Run: headless pygame with SDL's dummy video driver; simulated clock (each Clock.tick advances the game by its frame time, no real sleeping); random seed 0; keys injected as events and as key.get_pressed() state; mouse plan: one left click at the window centre at the start of phase 2, then a move to the lower-right quarter at the start of phase 3.
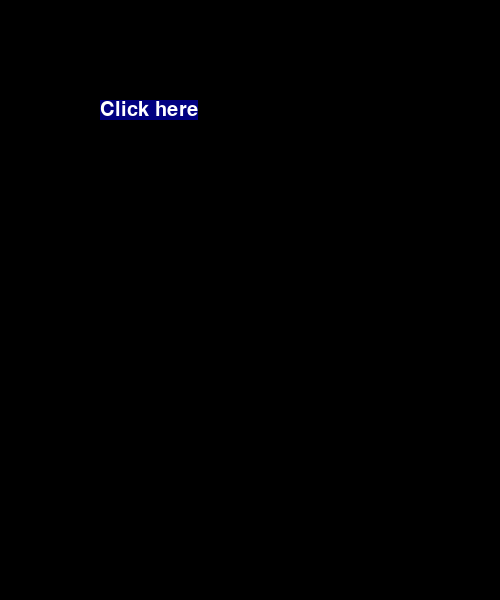
Frame 1 of 4 · flips 1–60 · no input
Frame 2 of 4 · flips 61–180 · clicked the window centre · tapped SPACE, RETURN · held RIGHT (→), D · screen unchanged from frame 1, image omitted
Frame 3 of 4 · flips 181–300 · moved the mouse to the lower-right quarter · held DOWN (↓), S · screen unchanged from frame 2, image omitted
Frame 4 of 4 · flips 301–420 · held LEFT (←), A, UP (↑), W · screen unchanged from frame 3, image omitted

The pygame program that drew these frames:

import pygame
 
pygame.init()
screen = pygame.display.set_mode((500, 600))
clock = pygame.time.Clock()
font = pygame.font.SysFont("Arial", 20)
 
 
class Button:
    """Create a button, then blit the surface in the while loop"""
 
    def __init__(self, text,  pos, font, bg="black", feedback=""):
        self.x, self.y = pos
        self.font = pygame.font.SysFont("Arial", font)
        if feedback == "":
            self.feedback = "text"
        else:
            self.feedback = feedback
        self.change_text(text, bg)
 
    def change_text(self, text, bg="black"):
        """Change the text whe you click"""
        self.text = self.font.render(text, 1, pygame.Color("White"))
        self.size = self.text.get_size()
        self.surface = pygame.Surface(self.size)
        self.surface.fill(bg)
        self.surface.blit(self.text, (0, 0))
        self.rect = pygame.Rect(self.x, self.y, self.size[0], self.size[1])
 
    def show(self):
        screen.blit(button1.surface, (self.x, self.y))
 
    def click(self, event):
        x, y = pygame.mouse.get_pos()
        if event.type == pygame.MOUSEBUTTONDOWN:
            if pygame.mouse.get_pressed()[0]:
                if self.rect.collidepoint(x, y):
                    self.change_text(self.feedback, bg="red")
 
 
def mainloop():
    """ The infinite loop where things happen """
    while True:
        for event in pygame.event.get():
            if event.type == pygame.QUIT:
                pygame.quit()
            button1.click(event)
        button1.show()
        clock.tick(30)
        pygame.display.update()
 
if __name__ == '__main__':
        
    button1 = Button(
        "Click here",
        (100, 100),
        font=30,
        bg="navy",
        feedback="You clicked me")
    
    mainloop()
